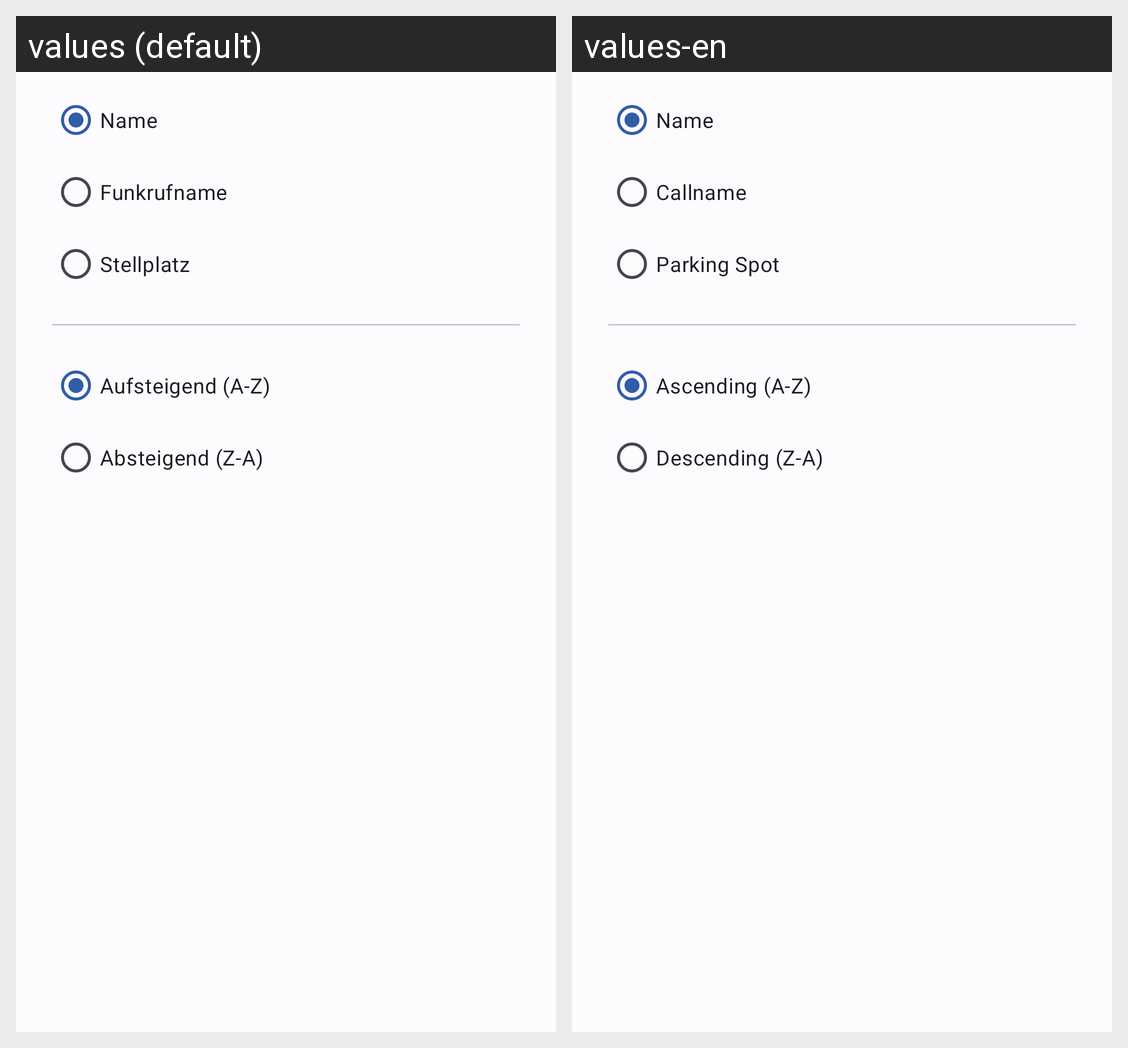

Translations of the strings shown on this Android screen, per locale in the grid:
Android screen res/layout/dialog_sort_vehicles.xml rendered under 2 locales, left to right: values (default), values-en. Device: Nexus 5 (rendered at 1080×1920; each locale shown at half size, 540×960, under a caption strip naming it); theme Theme.Heros.
Strings drawn on this screen, with the default value and each locale's value (text and hints the layout hard-codes, and strings that could not be matched under every locale, appear in the picture but are not listed):

dialog_order_vehicles_by_name
  values: Name
  values-en: Name

dialog_order_vehicles_by_callname
  values: Funkrufname
  values-en: Callname

dialog_order_vehicles_by_parking_spot
  values: Stellplatz
  values-en: Parking Spot

dialog_order_ascending
  values: Aufsteigend (A-Z)
  values-en: Ascending (A-Z)

dialog_order_descending
  values: Absteigend (Z-A)
  values-en: Descending (Z-A)
